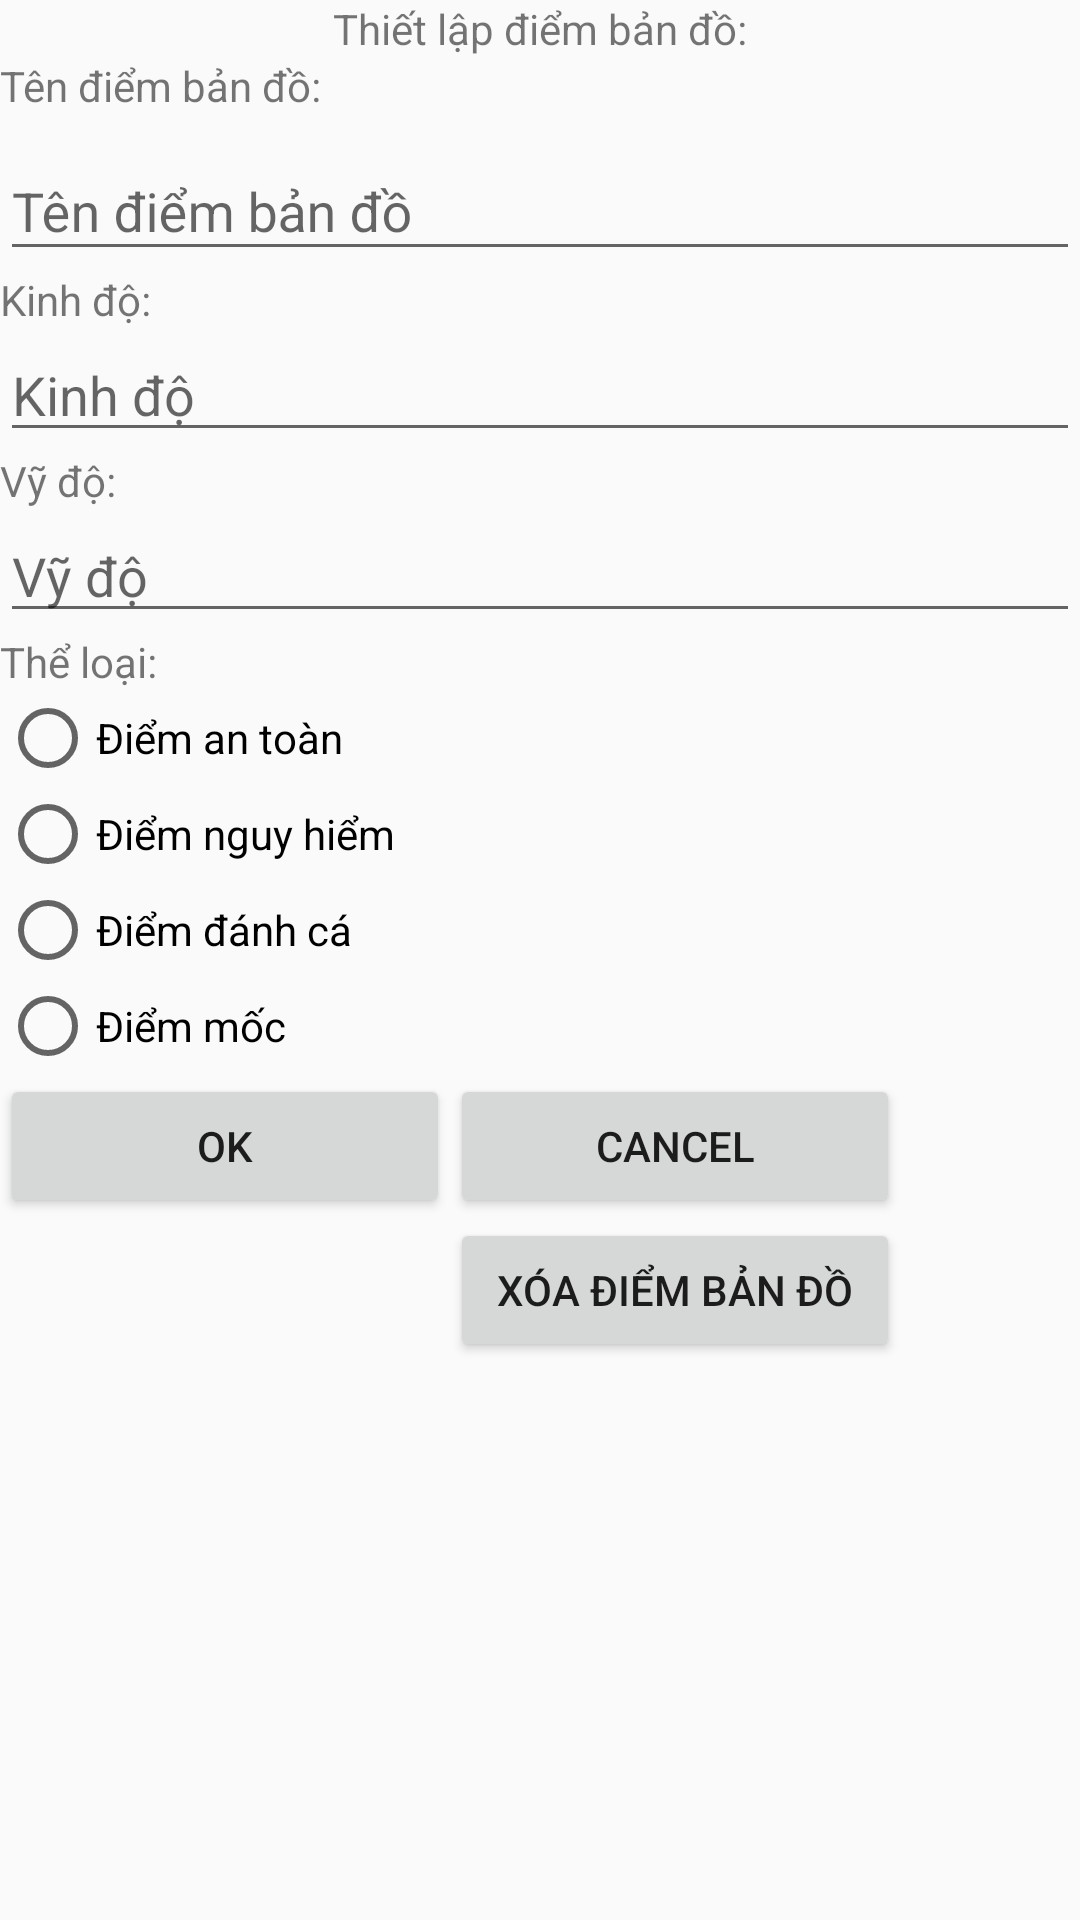

Produce the Android XML layout that renders to this screen, including the resource entries it uses.
<!-- AndroidManifest.xml: application theme AppTheme -->
<!-- res/layout/activity_text_input.xml -->
<?xml version="1.0" encoding="utf-8"?>
<RelativeLayout
    xmlns:android="http://schemas.android.com/apk/res/android"
    xmlns:tools="http://schemas.android.com/tools"
    android:id="@+id/rl_rootHeader"
    android:layout_width="wrap_content"
    android:layout_height="match_parent"
    android:layout_marginLeft="20dp">
    <TextView
        android:id="@+id/textView0"
        android:layout_width="wrap_content"
        android:layout_height="wrap_content"
        android:layout_centerHorizontal="true"
        android:text="Thiết lập điểm bản đồ:"/>
    <TextView
        android:id="@+id/textView1"
        android:layout_width="wrap_content"
        android:layout_height="wrap_content"
        android:layout_below="@+id/textView0"
        android:text="Tên điểm bản đồ:"/>
    <RelativeLayout
        android:layout_width="fill_parent"
        android:layout_height="wrap_content"

        android:layout_below="@+id/textView1"
        android:id="@+id/rl_Header">
        <com.google.android.material.textfield.TextInputLayout
            android:layout_width="match_parent"
            android:layout_height="wrap_content">

            <com.google.android.material.textfield.TextInputEditText
                android:id="@+id/text_input_name_map_point"
                android:layout_width="match_parent"
                android:layout_height="wrap_content"
                android:hint="Tên điểm bản đồ"
                android:selectAllOnFocus="true"
                android:singleLine="true" />
        </com.google.android.material.textfield.TextInputLayout>
    </RelativeLayout>
    <Button
        android:id="@+id/buttonOK"
        android:onClick="OnAccept"
        android:layout_width="150dp"
        android:layout_height="wrap_content"
        android:layout_below="@+id/radio_type"
        android:text="@android:string/ok"
        />
    <Button
        android:id="@+id/buttonCancel"
        android:onClick="OnCancel"
        android:layout_width="150dp"
        android:layout_height="wrap_content"
        android:layout_below="@+id/radio_type"
        android:layout_toRightOf="@+id/buttonOK"
        android:text="@android:string/cancel"
        />
    <Button
        android:id="@+id/buttonDel"
        android:onClick="OnDelete"
        android:layout_width="150dp"
        android:layout_height="wrap_content"
        android:layout_below="@+id/buttonCancel"
        android:layout_toRightOf="@+id/buttonOK"
        android:text="Xóa điểm bản đồ"
        />

    <RadioGroup
        android:id="@+id/radio_type"
        android:layout_width="wrap_content"
        android:layout_height="wrap_content"
        android:gravity="center_vertical"

        android:layout_below="@+id/textViewType"
        >

        <RadioButton
            android:id="@+id/radioButton"

            android:layout_width="wrap_content"
            android:layout_height="wrap_content"
            android:text="Điểm an toàn" />

        <RadioButton
            android:id="@+id/radioButton2"
            android:layout_width="wrap_content"
            android:layout_height="wrap_content"
            android:text="Điểm nguy hiểm" />

        <RadioButton
            android:id="@+id/radioButton3"
            android:layout_width="wrap_content"
            android:layout_height="wrap_content"
            android:text="Điểm đánh cá" />
        <RadioButton
            android:id="@+id/radioButton4"
            android:layout_width="wrap_content"
            android:layout_height="wrap_content"
            android:text="Điểm mốc" />
    </RadioGroup>

    <TextView
        android:id="@+id/textViewLat"
        android:layout_width="wrap_content"
        android:layout_height="wrap_content"
        android:text="Kinh độ:"
        android:layout_below="@+id/rl_Header"/>

    <com.google.android.material.textfield.TextInputEditText
        android:id="@+id/text_input_lon_map_point"
        android:layout_width="match_parent"
        android:layout_height="wrap_content"
        android:layout_below="@+id/textViewLat"
        android:hint="Kinh độ"
        android:numeric="signed|decimal"
        android:singleLine="true" />
    <TextView
        android:id="@+id/textViewLon"
        android:layout_width="wrap_content"
        android:layout_height="wrap_content"
        android:text="Vỹ độ:"
        android:layout_below="@+id/text_input_lon_map_point"/>

    <com.google.android.material.textfield.TextInputEditText
        android:id="@+id/text_input_lat_map_point"
        android:layout_width="match_parent"
        android:layout_height="wrap_content"
        android:layout_below="@+id/textViewLon"
        android:hint="Vỹ độ"
        android:numeric="signed|decimal"
        android:singleLine="true" />
    <TextView
        android:id="@+id/textViewType"
        android:layout_width="wrap_content"
        android:layout_height="wrap_content"
        android:text="Thể loại:"
        android:layout_below="@+id/text_input_lat_map_point"/>
</RelativeLayout>
<!-- resources referenced by this layout -->
<resources>
  <style name="AppTheme" parent="Theme.AppCompat.Light.NoActionBar">
          
          <item name="colorPrimary">@color/colorPrimary</item>
          <item name="colorPrimaryDark">@color/colorPrimaryDark</item>
          <item name="colorAccent">@color/colorAccent</item>
      </style>
  <!-- not gathered from this repository: default colours our renderer supplied (Android Studio template values) -->
  <color name="colorPrimary">#FF6200EE</color>
  <color name="colorPrimaryDark">#FF3700B3</color>
  <color name="colorAccent">#FF03DAC5</color>
</resources>
